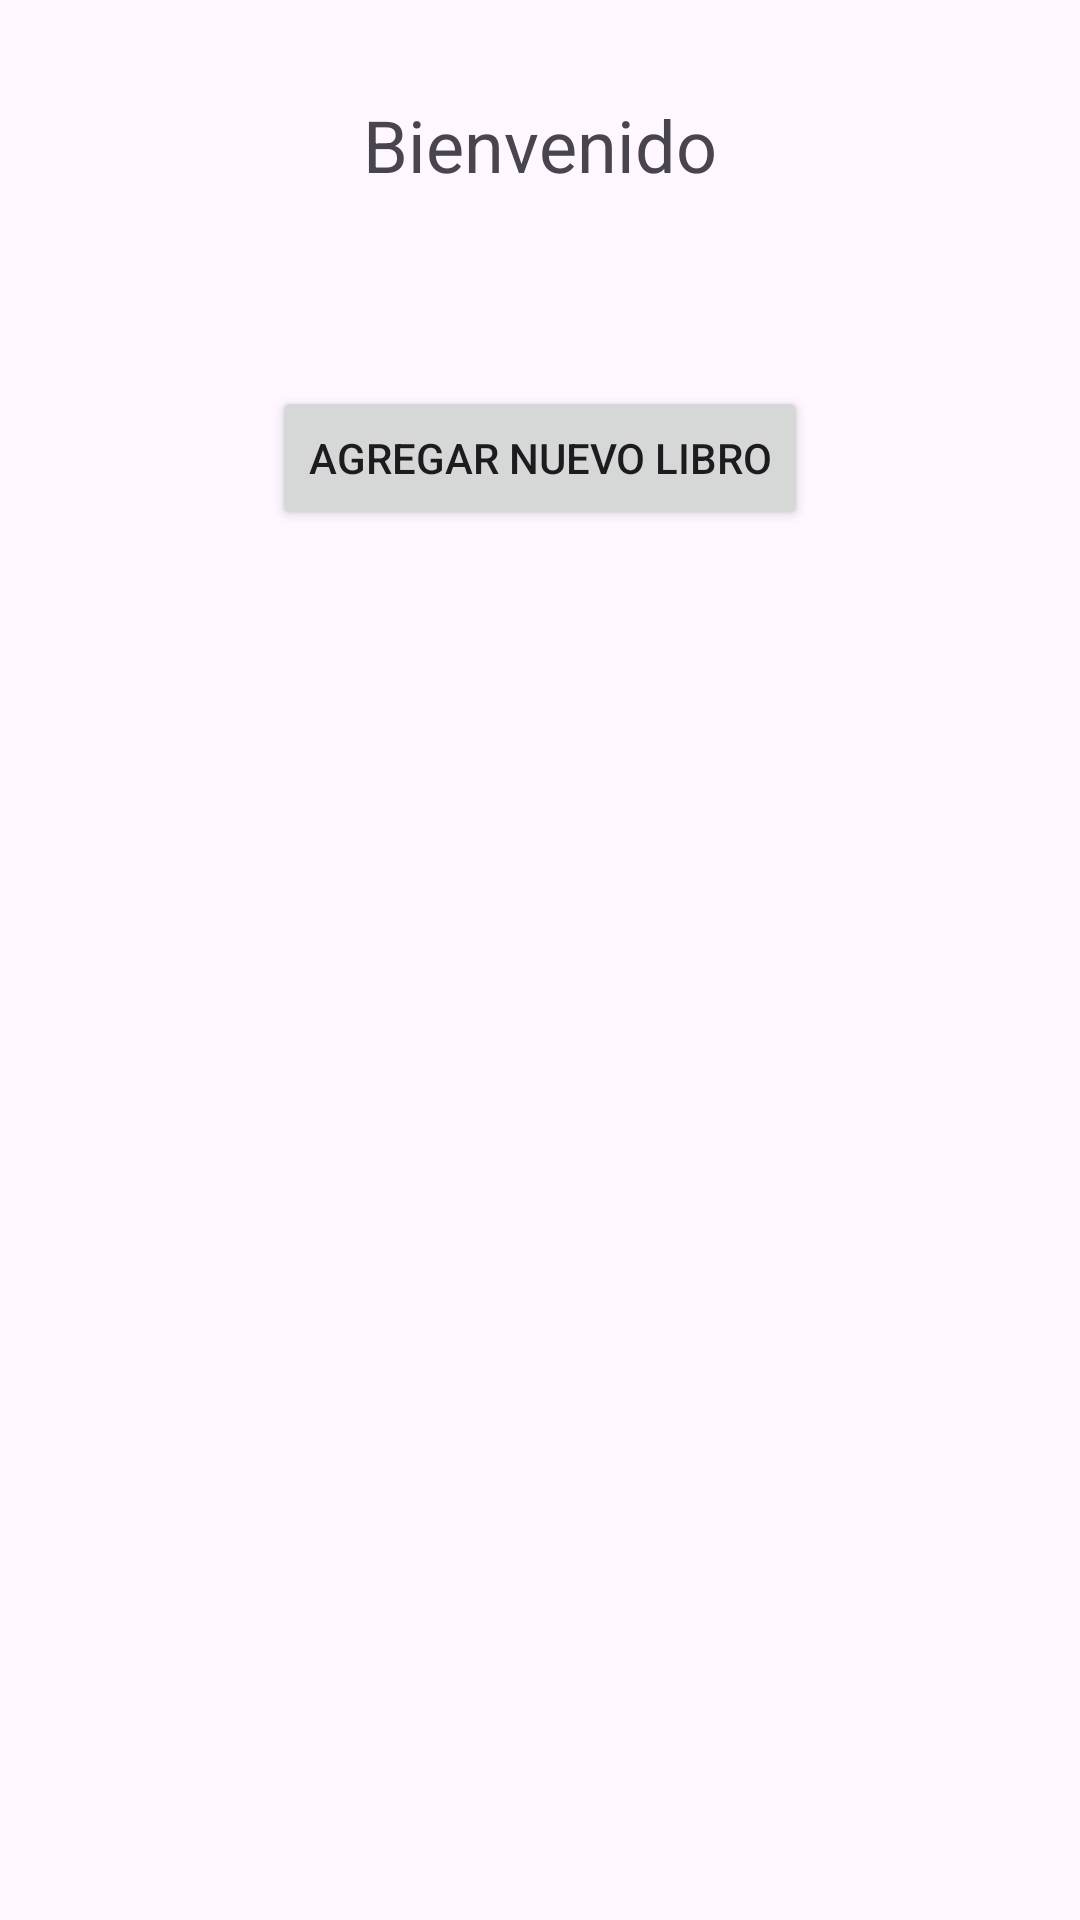

This screen was rendered from an Android layout file. Write that file and the resources it references.
<!-- AndroidManifest.xml: application theme Theme.Material3.Light -->
<!-- res/layout/activity_bienvenido.xml -->
<?xml version="1.0" encoding="utf-8"?>
<androidx.constraintlayout.widget.ConstraintLayout
        xmlns:android="http://schemas.android.com/apk/res/android"
        xmlns:tools="http://schemas.android.com/tools"
        xmlns:app="http://schemas.android.com/apk/res-auto"
        android:layout_width="match_parent"
        android:layout_height="match_parent"
        tools:context=".Bienvenido">

    <TextView
            android:id="@+id/textViewWelcome"
            android:layout_width="wrap_content"
            android:layout_height="wrap_content"
            android:text="Bienvenido"
            android:textSize="24sp"
            android:layout_marginTop="32dp"
            app:layout_constraintTop_toTopOf="parent"
            app:layout_constraintStart_toStartOf="parent"
            app:layout_constraintEnd_toEndOf="parent"/>

    <TextView
            android:id="@+id/nombre"
            android:layout_width="wrap_content"
            android:layout_height="wrap_content"
            android:text=""
            android:textSize="18sp"
            android:layout_marginTop="24dp"
            app:layout_constraintTop_toBottomOf="@id/textViewWelcome"
            app:layout_constraintStart_toStartOf="parent"
            app:layout_constraintEnd_toEndOf="parent"/>
    <Button
            android:id="@+id/btnAgregarLibro"
            android:layout_width="wrap_content"
            android:layout_height="wrap_content"
            android:text="Agregar nuevo libro"
            android:layout_marginTop="16dp"
            app:layout_constraintTop_toBottomOf="@id/nombre"
            app:layout_constraintStart_toStartOf="parent"
            app:layout_constraintEnd_toEndOf="parent" />

    <ListView
            android:id="@+id/listaLibros"
            android:layout_width="0dp"
            android:layout_height="0dp"
            android:layout_marginTop="16dp"
            android:layout_marginBottom="16dp"
            app:layout_constraintTop_toBottomOf="@id/btnAgregarLibro"
            app:layout_constraintBottom_toBottomOf="parent"
            app:layout_constraintStart_toStartOf="parent"
            app:layout_constraintEnd_toEndOf="parent"/>


</androidx.constraintlayout.widget.ConstraintLayout>
<!-- resources referenced by this layout -->
<resources>

</resources>
